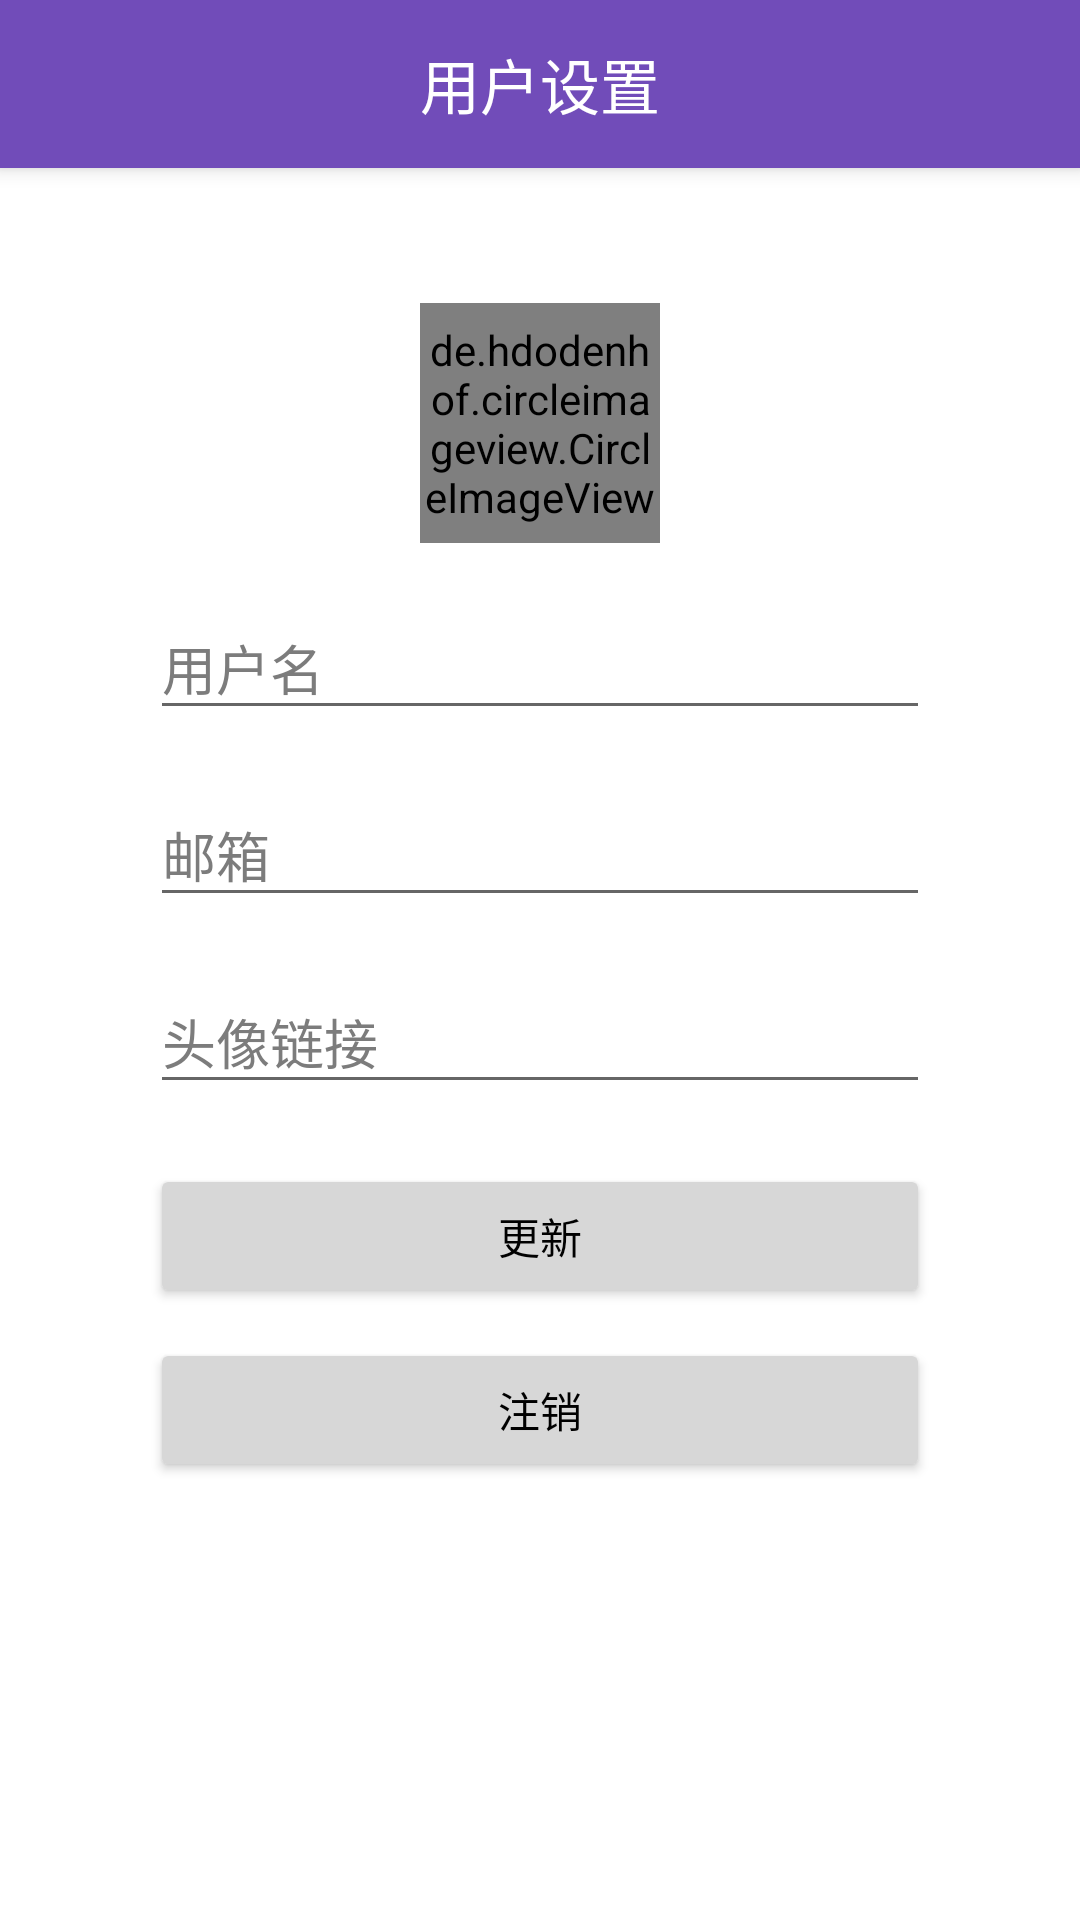

Write the Android layout XML for this screen, with the resource values it uses.
<!-- AndroidManifest.xml: application theme DayTheme -->
<!-- res/layout/user_activity.xml -->
<?xml version="1.0" encoding="utf-8"?>
<androidx.coordinatorlayout.widget.CoordinatorLayout
    xmlns:android="http://schemas.android.com/apk/res/android"
    xmlns:app="http://schemas.android.com/apk/res-auto"
    android:layout_width="match_parent"
    android:layout_height="match_parent"
    android:background="?attr/colorBackground">

    <com.google.android.material.appbar.AppBarLayout
        android:layout_width="match_parent"
        android:layout_height="wrap_content"
        android:theme="@style/ThemeOverlay.AppCompat.Dark.ActionBar">

        <androidx.appcompat.widget.Toolbar
            android:id="@+id/user_toolbar"
            android:layout_width="match_parent"
            android:layout_height="?attr/actionBarSize"
            android:background="?attr/colorPrimary"
            android:fitsSystemWindows="true"
            app:popupTheme="@style/ThemeOverlay.AppCompat.Light">

            <TextView
                android:layout_width="wrap_content"
                android:layout_height="wrap_content"
                android:layout_gravity="center"
                android:text="@string/user_setting"
                android:textColor="#ffffff"
                style="@style/Base.DialogWindowTitle.AppCompat"/>

        </androidx.appcompat.widget.Toolbar>

    </com.google.android.material.appbar.AppBarLayout>

    <ScrollView
        android:layout_width="match_parent"
        android:layout_height="match_parent"
        android:layout_marginTop="?attr/actionBarSize">

        <LinearLayout
            android:layout_width="match_parent"
            android:layout_height="wrap_content"
            android:gravity="center"
            android:orientation="vertical"
            android:layout_marginTop="20dp"
            android:paddingHorizontal="50dp">

            <de.hdodenhof.circleimageview.CircleImageView
                android:id="@+id/avatar_view"
                android:layout_width="80dp"
                android:layout_height="80dp"
                android:layout_marginTop="25dp"
                android:clickable="true"
                android:src="@drawable/default_avatar"/>

            <com.google.android.material.textfield.TextInputLayout
                android:layout_width="match_parent"
                android:layout_height="wrap_content"
                android:layout_marginTop="10dp"
                android:textColorHint="?attr/colorSubtitle"
                app:hintTextColor="?attr/colorSubtitle"
                android:hint="@string/username">

                <com.google.android.material.textfield.TextInputEditText
                    android:id="@+id/username"
                    android:layout_width="match_parent"
                    android:layout_height="wrap_content"
                    android:textColor="?attr/colorSubtitle"
                    android:inputType="none"/>

            </com.google.android.material.textfield.TextInputLayout>

            <com.google.android.material.textfield.TextInputLayout
                android:layout_width="match_parent"
                android:layout_height="wrap_content"
                android:layout_marginTop="10dp"
                android:textColorHint="?attr/colorSubtitle"
                app:hintTextColor="?attr/colorSubtitle"
                android:hint="@string/email">

                <com.google.android.material.textfield.TextInputEditText
                    android:id="@+id/email"
                    android:layout_width="match_parent"
                    android:layout_height="wrap_content"
                    android:textColor="?attr/colorSubtitle"
                    android:inputType="none"/>

            </com.google.android.material.textfield.TextInputLayout>

            <com.google.android.material.textfield.TextInputLayout
                android:layout_width="match_parent"
                android:layout_height="wrap_content"
                android:layout_marginTop="10dp"
                android:layout_marginBottom="10dp"
                android:hint="@string/avatar"
                android:textColorHint="?attr/colorSubtitle"
                app:hintTextColor="?attr/colorSubtitle"
                app:endIconMode="clear_text">

                <com.google.android.material.textfield.TextInputEditText
                    android:id="@+id/avatar"
                    android:layout_width="match_parent"
                    android:layout_height="wrap_content"
                    android:imeOptions="actionDone"
                    android:textColor="?attr/colorSubtitle"
                    android:inputType="text"/>

            </com.google.android.material.textfield.TextInputLayout>

            <TextView
                android:id="@+id/message"
                android:layout_width="match_parent"
                android:layout_height="wrap_content"
                android:textColor="?attr/colorAccent"
                android:visibility="gone"/>

            <Button
                android:id="@+id/submit"
                android:layout_width="match_parent"
                android:layout_height="wrap_content"
                android:backgroundTint="?attr/colorButton"
                android:textColor="?attr/colorText"
                android:layout_marginTop="10dp"
                android:text="@string/update"/>

            <Button
                android:id="@+id/logout"
                android:layout_width="match_parent"
                android:layout_height="wrap_content"
                android:backgroundTint="?attr/colorButton"
                android:textColor="?attr/colorText"
                android:layout_marginTop="10dp"
                android:layout_marginBottom="20dp"
                android:text="@string/logout"/>

        </LinearLayout>

    </ScrollView>

</androidx.coordinatorlayout.widget.CoordinatorLayout>
<!-- resources referenced by this layout -->
<resources>
  <string name="avatar">头像链接</string>
  <string name="email">邮箱</string>
  <string name="logout">注销</string>
  <string name="update">更新</string>
  <string name="user_setting">用户设置</string>
  <string name="username">用户名</string>
  <style name="DayTheme" parent="AppTheme">
          <item name="colorPrimary">@color/colorPrimary</item>
          <item name="colorPrimaryDark">@color/colorPrimaryDark</item>
          <item name="colorAccent">@color/colorAccent</item>
          <item name="colorTitle">@color/colorTitle</item>
          <item name="colorSubtitle">@color/colorSubtitle</item>
          <item name="colorText">@color/colorText</item>
          <item name="colorTextButton">@color/colorTextButton</item>
          <item name="colorButton">@color/colorButton</item>
          <item name="colorBackground">@color/colorBackground</item>
          <item name="colorTabRipple">@color/colorTabRipple</item>
          <item name="colorTopBackground">@color/colorTopBackground</item>
          <item name="colorTabSelectedText">@color/colorTabSelectedText</item>
          <item name="colorHasRead">@color/colorHasRead</item>
          <item name="android:statusBarColor">@color/colorPrimary</item>
          <item name="searchBoxBackground">@drawable/search_box_background</item>
          <item name="icon">@drawable/icon</item>
          <item name="colorChip">@color/colorChip</item>
      </style>
  <style name="AppTheme" parent="Theme.AppCompat.DayNight.NoActionBar" />
  <color name="colorPrimary">#714CB9</color>
  <color name="colorPrimaryDark">#6337B3</color>
  <color name="colorAccent">#E91E63</color>
  <color name="colorTitle">#000000</color>
  <color name="colorSubtitle">#7C7C7C</color>
  <color name="colorText">#000000</color>
  <color name="colorTextButton">#714CB9</color>
  <color name="colorButton">#D7D7D7</color>
  <color name="colorBackground">#FFFFFF</color>
  <color name="colorTabRipple">#CCCCCC</color>
  <color name="colorTopBackground">#FFFFFF</color>
  <color name="colorTabSelectedText">#714CB9</color>
  <color name="colorHasRead">#EBEBEB</color>
  <!-- drawable search_box_background (drawable) -->
  <?xml version="1.0" encoding="utf-8"?>
  <shape
      xmlns:android="http://schemas.android.com/apk/res/android"
      android:shape="rectangle">
      <corners android:radius="17dp"/>
      <padding android:left="10dp" android:right="10dp" android:top="6dp" android:bottom="6dp"/>
      <solid android:color="?attr/colorTopBackground" />
  </shape>
  <!-- drawable icon: png bitmap (drawable, 21688 bytes) -->
  <color name="colorChip">#E5E5E5</color>
</resources>
